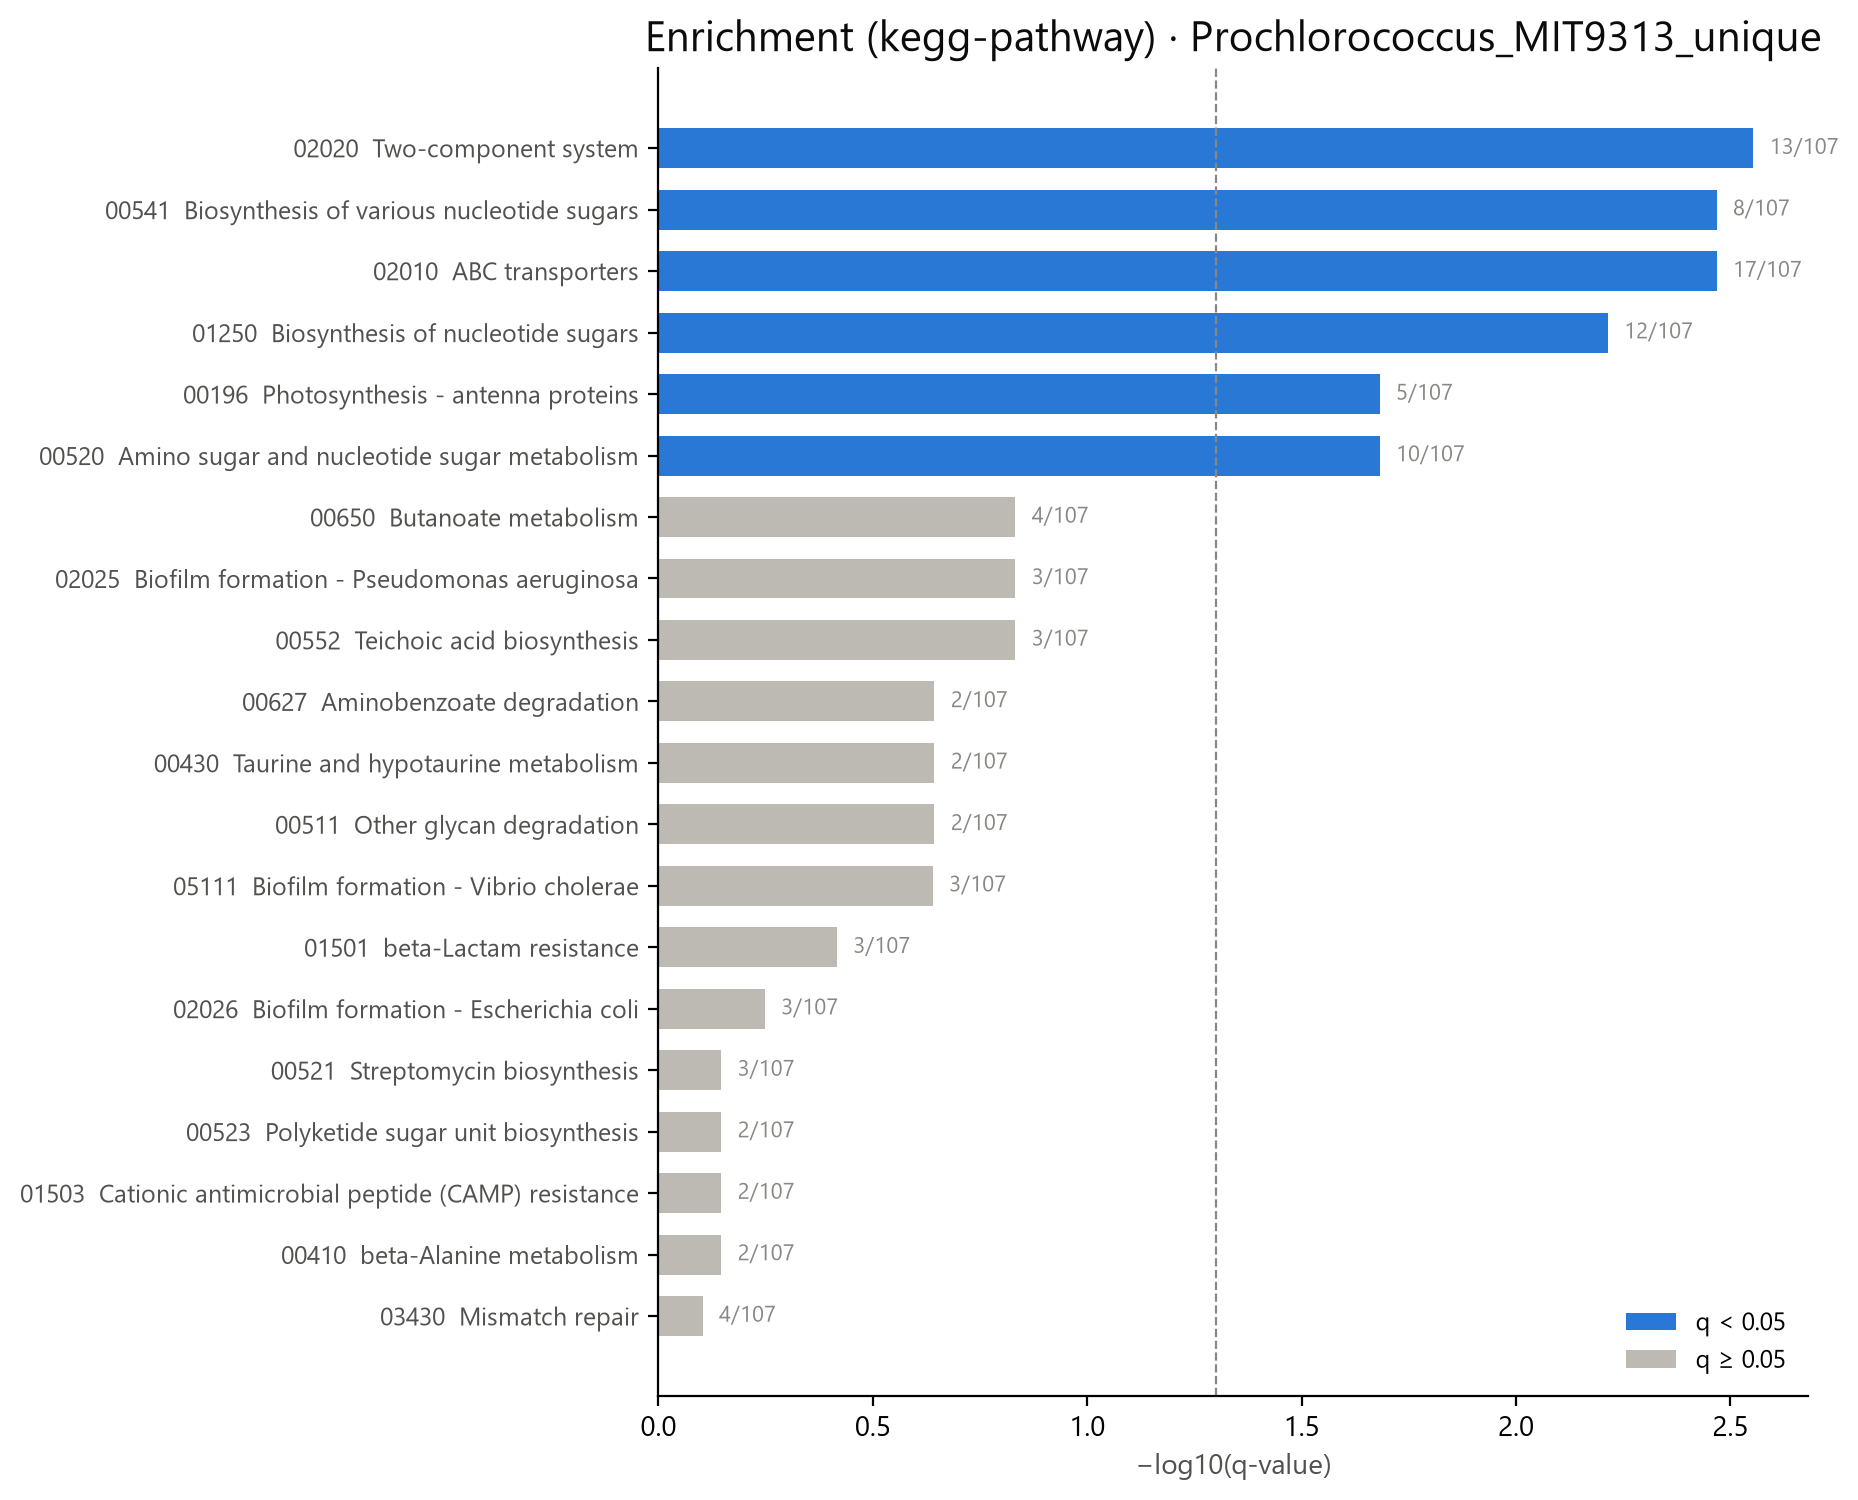

The data file committed next to this chart (first rows):
category_id, category_name, k_study_hits, n_study_total, K_background_hits, N_background_total, gene_ratio, bg_ratio, fold_enrichment, p_value, study_items, q_value
02020, Two-component system, 13, 107, 28, 780, 13/107, 28/780, 3.385, 1.915014276862709e-05, K01791,K02650,K07636,K07638,K07657,K0765…, 0.002796
00541, Biosynthesis of various nucleotide sugar…, 8, 107, 13, 780, 8/107, 13/780, 4.486, 6.992088060022874e-05, K00067,K00973,K00979,K01627,K01791,K0327…, 0.003406
02010, ABC transporters, 17, 107, 48, 780, 17/107, 48/780, 2.582, 6.998795693092867e-05, K02000,K02001,K02002,K09690,K09691,K0996…, 0.003406
01250, Biosynthesis of nucleotide sugars, 12, 107, 29, 780, 12/107, 29/780, 3.016, 0.0001674, K00067,K00973,K00979,K01627,K01791,K0180…, 0.006109
00196, Photosynthesis - antenna proteins, 5, 107, 7, 780, 5/107, 7/780, 5.207, 0.0007452, K05376,K05383,K05384,K05385,K05386, 0.0208
00520, Amino sugar and nucleotide sugar metabol…, 10, 107, 25, 780, 10/107, 25/780, 2.916, 0.0008548, K00973,K01443,K01788,K01791,K01809,K0256…, 0.0208
00650, Butanoate metabolism, 4, 107, 7, 780, 4/107, 7/780, 4.166, 0.008439, K00240,K00241,K01580,K03737, 0.1471
02025, Biofilm formation - Pseudomonas aerugino…, 3, 107, 4, 780, 3/107, 4/780, 5.467, 0.009065, K01768,K03651,K10914, 0.1471
00552, Teichoic acid biosynthesis, 3, 107, 4, 780, 3/107, 4/780, 5.467, 0.009065, K01005,K02851,K05946, 0.1471
00627, Aminobenzoate degradation, 2, 107, 2, 780, 2/107, 2/780, 7.29, 0.01867, K01426,K03186, 0.2271
00430, Taurine and hypotaurine metabolism, 2, 107, 2, 780, 2/107, 2/780, 7.29, 0.01867, K00259,K01580, 0.2271
00511, Other glycan degradation, 2, 107, 2, 780, 2/107, 2/780, 7.29, 0.01867, K01191,K17108, 0.2271
05111, Biofilm formation - Vibrio cholerae, 3, 107, 5, 780, 3/107, 5/780, 4.374, 0.0204, K01791,K03666,K10914, 0.2291
01501, beta-Lactam resistance, 3, 107, 6, 780, 3/107, 6/780, 3.645, 0.03676, K03585,K17836,K18138, 0.3834
02026, Biofilm formation - Escherichia coli, 3, 107, 7, 780, 3/107, 7/780, 3.124, 0.05801, K07638,K07659,K10914, 0.5646
00521, Streptomycin biosynthesis, 3, 107, 8, 780, 3/107, 8/780, 2.734, 0.08374, K00067,K00973,K25026, 0.7135
00523, Polyketide sugar unit biosynthesis, 2, 107, 4, 780, 2/107, 4/780, 3.645, 0.09286, K00067,K00973, 0.7135
01503, Cationic antimicrobial peptide (CAMP) re…, 2, 107, 4, 780, 2/107, 4/780, 3.645, 0.09286, K03585,K18138, 0.7135
00410, beta-Alanine metabolism, 2, 107, 4, 780, 2/107, 4/780, 3.645, 0.09286, K01580,K17722, 0.7135
03430, Mismatch repair, 4, 107, 14, 780, 4/107, 14/780, 2.083, 0.1124, K01972,K03601,K03602,K07462, 0.7887
03410, Base excision repair, 3, 107, 9, 780, 3/107, 9/780, 2.43, 0.1134, K01972,K03575,K07462, 0.7887
00910, Nitrogen metabolism, 2, 107, 5, 780, 2/107, 5/780, 2.916, 0.1412, K00262,K00366, 0.9368
00270, Cysteine and methionine metabolism, 5, 107, 24, 780, 5/107, 24/780, 1.519, 0.2232, K01758,K08963,K08964,K08967,K09880, 1.0
00999, Biosynthesis of various plant secondary …, 1, 107, 2, 780, 1/107, 2/780, 3.645, 0.2557, K05349, 1.0
04940, Type I diabetes mellitus, 1, 107, 2, 780, 1/107, 2/780, 3.645, 0.2557, K01580, 1.0
04213, Longevity regulating pathway - multiple …, 1, 107, 2, 780, 1/107, 2/780, 3.645, 0.2557, K01768, 1.0
00525, Acarbose and validamycin biosynthesis, 1, 107, 2, 780, 1/107, 2/780, 3.645, 0.2557, K00973, 1.0
00524, Neomycin, kanamycin and gentamicin biosy…, 1, 107, 2, 780, 1/107, 2/780, 3.645, 0.2557, K25026, 1.0
04727, GABAergic synapse, 1, 107, 2, 780, 1/107, 2/780, 3.645, 0.2557, K01580, 1.0
00543, Exopolysaccharide biosynthesis, 1, 107, 2, 780, 1/107, 2/780, 3.645, 0.2557, K02851, 1.0
00020, Citrate cycle (TCA cycle), 3, 107, 13, 780, 3/107, 13/780, 1.682, 0.2591, K00240,K00241,K03737, 1.0
03018, RNA degradation, 3, 107, 13, 780, 3/107, 13/780, 1.682, 0.2591, K03654,K03666,K22468, 1.0
00630, Glyoxylate and dicarboxylate metabolism, 4, 107, 20, 780, 4/107, 20/780, 1.458, 0.2895, K00104,K01091,K11472,K11473, 1.0
01502, Vancomycin resistance, 2, 107, 8, 780, 2/107, 8/780, 1.822, 0.3021, K08641,K18346, 1.0
00740, Riboflavin metabolism, 2, 107, 8, 780, 2/107, 8/780, 1.822, 0.3021, K03186,K09474, 1.0
00720, Other carbon fixation pathways, 3, 107, 15, 780, 3/107, 15/780, 1.458, 0.3394, K00240,K00241,K03737, 1.0
00460, Cyanoamino acid metabolism, 1, 107, 3, 780, 1/107, 3/780, 2.43, 0.3581, K05349, 1.0
04931, Insulin resistance, 1, 107, 3, 780, 1/107, 3/780, 2.43, 0.3581, K09667, 1.0
00380, Tryptophan metabolism, 1, 107, 3, 780, 1/107, 3/780, 2.43, 0.3581, K01426, 1.0
00500, Starch and sucrose metabolism, 3, 107, 16, 780, 3/107, 16/780, 1.367, 0.3796, K01208,K05349,K25026, 1.0
00360, Phenylalanine metabolism, 1, 107, 4, 780, 1/107, 4/780, 1.822, 0.4465, K01426, 1.0
02024, Quorum sensing, 3, 107, 19, 780, 3/107, 19/780, 1.151, 0.4959, K01580,K03666,K10914, 1.0
00250, Alanine, aspartate and glutamate metabol…, 3, 107, 19, 780, 3/107, 19/780, 1.151, 0.4959, K00259,K00262,K01580, 1.0
00051, Fructose and mannose metabolism, 1, 107, 5, 780, 1/107, 5/780, 1.458, 0.5228, K01809, 1.0
00052, Galactose metabolism, 1, 107, 5, 780, 1/107, 5/780, 1.458, 0.5228, K25026, 1.0
00260, Glycine, serine and threonine metabolism, 3, 107, 20, 780, 3/107, 20/780, 1.093, 0.5324, K01758,K13042,K18896, 1.0
01120, Microbial metabolism in diverse environm…, 13, 107, 94, 780, 13/107, 94/780, 1.008, 0.5385, K00104,K00240,K00241,K00262,K00366,K0106…, 1.0
00130, Ubiquinone and other terpenoid-quinone b…, 2, 107, 15, 780, 2/107, 15/780, 0.972, 0.6324, K03182,K03186, 1.0
00564, Glycerophospholipid metabolism, 1, 107, 7, 780, 1/107, 7/780, 1.041, 0.6455, K17830, 1.0
03420, Nucleotide excision repair, 1, 107, 7, 780, 1/107, 7/780, 1.041, 0.6455, K01972, 1.0
00450, Selenocompound metabolism, 1, 107, 8, 780, 1/107, 8/780, 0.9112, 0.6946, K01758, 1.0
00190, Oxidative phosphorylation, 4, 107, 34, 780, 4/107, 34/780, 0.8576, 0.71, K00240,K00241,K03885,K22468, 1.0
00195, Photosynthesis, 6, 107, 52, 780, 6/107, 52/780, 0.8411, 0.7442, K02697,K02719,K02720,K02722,K02723,K0890…, 1.0
00010, Glycolysis / Gluconeogenesis, 2, 107, 19, 780, 2/107, 19/780, 0.7673, 0.76, K03737,K25026, 1.0
00480, Glutathione metabolism, 1, 107, 11, 780, 1/107, 11/780, 0.6627, 0.8049, K01469, 1.0
00900, Terpenoid backbone biosynthesis, 1, 107, 12, 780, 1/107, 12/780, 0.6075, 0.8321, K03186, 1.0
00340, Histidine metabolism, 1, 107, 12, 780, 1/107, 12/780, 0.6075, 0.8321, K18911, 1.0
00330, Arginine and proline metabolism, 1, 107, 12, 780, 1/107, 12/780, 0.6075, 0.8321, K01426, 1.0
03030, DNA replication, 1, 107, 13, 780, 1/107, 13/780, 0.5607, 0.8555, K01972, 1.0
00770, Pantothenate and CoA biosynthesis, 1, 107, 14, 780, 1/107, 14/780, 0.5207, 0.8756, K17722, 1.0
... 86 more rows
